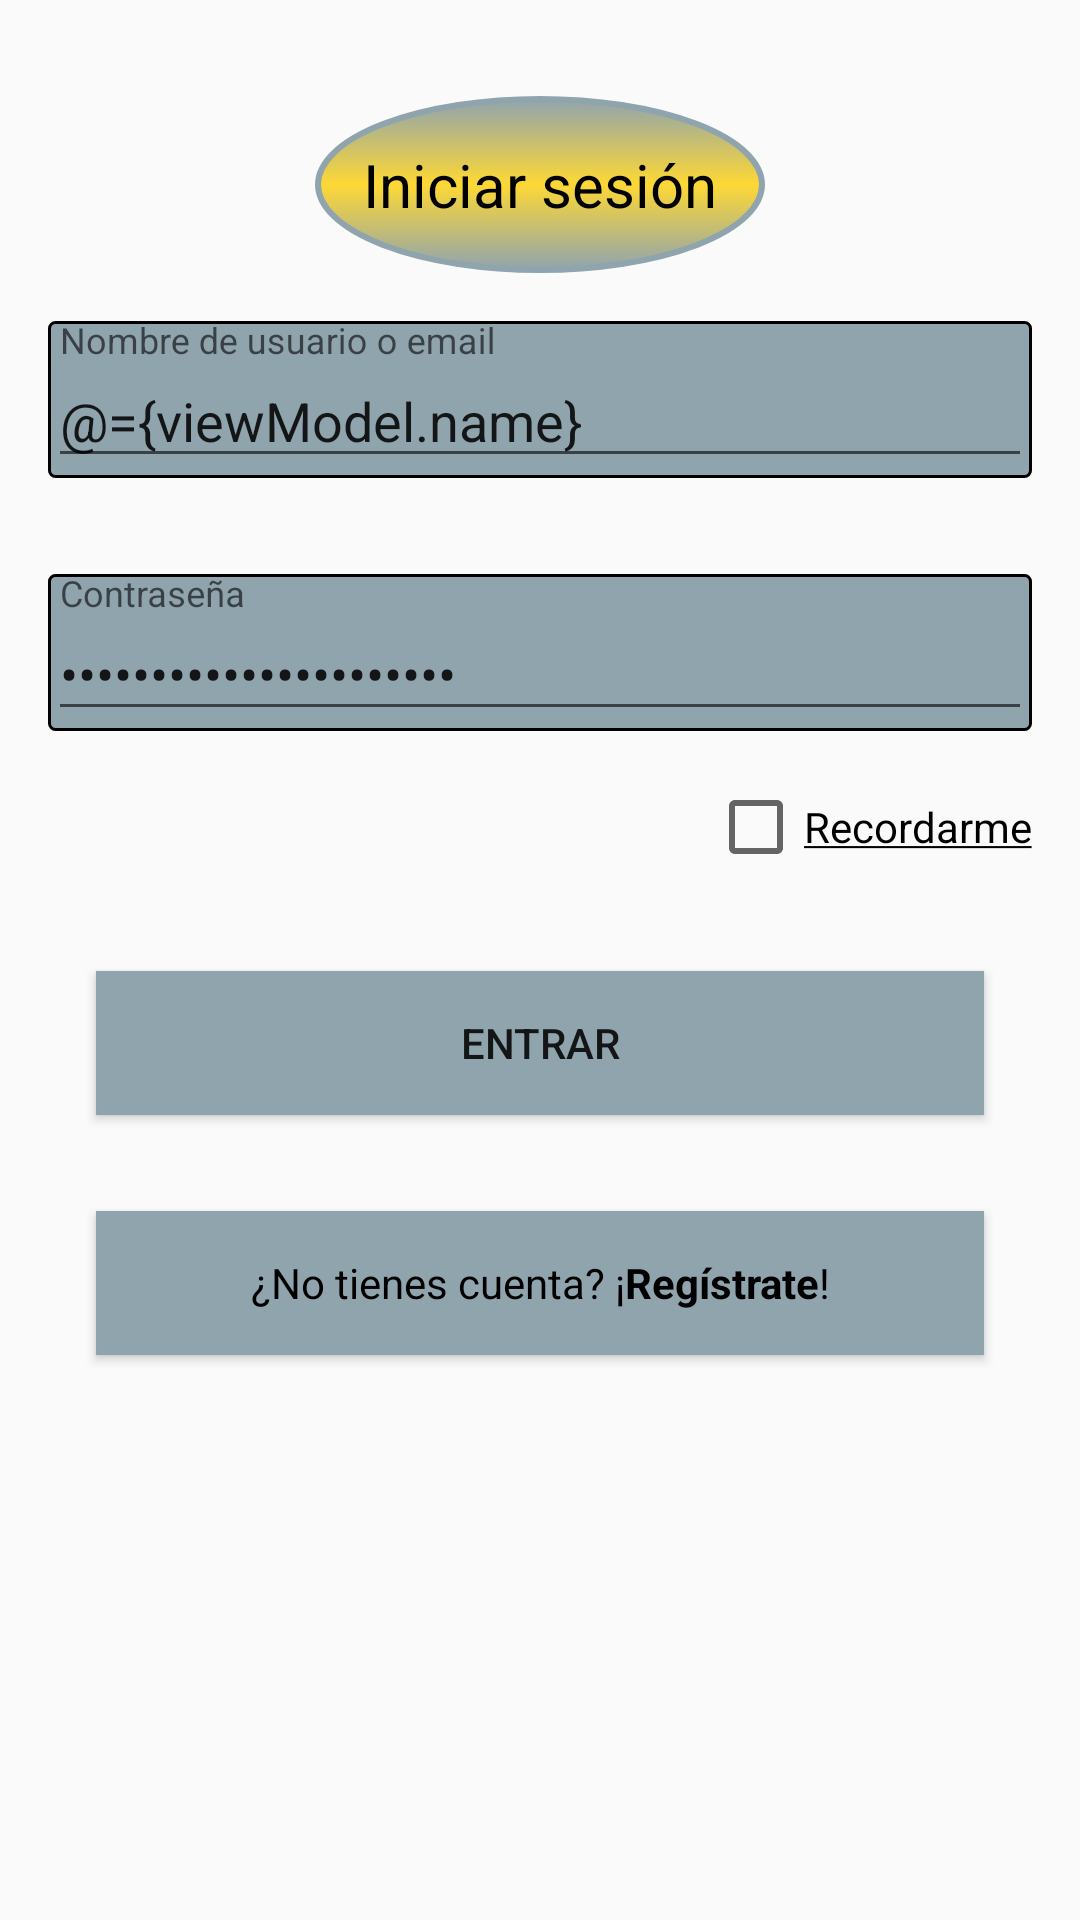

This screen was rendered from an Android layout file. Write that file and the resources it references.
<!-- AndroidManifest.xml: application theme AppTheme -->
<!-- res/layout/fragment_login.xml -->
<?xml version="1.0" encoding="utf-8"?>
<layout
    xmlns:android="http://schemas.android.com/apk/res/android"
    xmlns:app="http://schemas.android.com/apk/res-auto"
    xmlns:tools="http://schemas.android.com/tools"
    xmlns:bind="http://schemas.android.com/apk/res-auto"
    >

    <data>
        <variable
            name="viewModel"
            type="com.example.usuario.chronotasker.mvvm.login.LoginViewModel"
            />
    </data>

    <android.support.constraint.ConstraintLayout
        android:layout_width="match_parent"
        android:layout_height="match_parent"
        tools:context=".mvvm.login.LoginActivity"
        >

        <TextView
            android:id="@+id/txvTitle"
            android:layout_width="wrap_content"
            android:layout_height="wrap_content"
            android:layout_marginTop="32dp"
            android:text="@string/login"
            android:textAppearance="@style/Custom.Title"
            android:background="@drawable/shape_txv"
            android:paddingTop="16dp"
            android:paddingBottom="16dp"
            android:paddingEnd="16dp"
            android:paddingStart="16dp"
            app:layout_constraintEnd_toEndOf="parent"
            app:layout_constraintStart_toStartOf="parent"
            app:layout_constraintTop_toTopOf="parent"
            />

        <android.support.design.widget.TextInputLayout
            android:id="@+id/tilName"
            android:layout_width="0dp"
            android:layout_height="wrap_content"
            android:layout_marginEnd="16dp"
            android:layout_marginStart="16dp"
            android:layout_marginTop="16dp"
            android:background="@drawable/shape_edt"
            app:layout_constraintEnd_toEndOf="parent"
            app:layout_constraintStart_toStartOf="parent"
            app:layout_constraintTop_toBottomOf="@+id/txvTitle"
            >

            <android.support.design.widget.TextInputEditText
                android:layout_width="match_parent"
                android:layout_height="wrap_content"
                android:hint="@string/tilUserHint"
                android:inputType="text"
                android:text="@={viewModel.name}"
                />

        </android.support.design.widget.TextInputLayout>

        <android.support.design.widget.TextInputLayout
            android:id="@+id/tilPassword"
            android:layout_width="0dp"
            android:layout_height="wrap_content"
            android:layout_marginTop="32dp"
            android:background="@drawable/shape_edt"
            app:layout_constraintEnd_toEndOf="@+id/tilName"
            app:layout_constraintStart_toStartOf="@+id/tilName"
            app:layout_constraintTop_toBottomOf="@+id/tilName"
            >

            <android.support.design.widget.TextInputEditText
                android:layout_width="match_parent"
                android:layout_height="wrap_content"
                android:hint="@string/tilPasswordHint"
                android:inputType="textPassword"
                android:text="@={viewModel.password}"
                />

        </android.support.design.widget.TextInputLayout>

        <CheckBox
            android:id="@+id/chbRemember"
            android:layout_width="wrap_content"
            android:layout_height="wrap_content"
            android:layout_marginTop="16dp"
            android:text="@string/chkRemember"
            android:checked="@={viewModel.checked}"
            app:layout_constraintEnd_toEndOf="@+id/tilPassword"
            app:layout_constraintHorizontal_bias="1.0"
            app:layout_constraintStart_toStartOf="@+id/tilPassword"
            app:layout_constraintTop_toBottomOf="@+id/tilPassword"
            />

        <Button
            android:id="@+id/btnLogin"
            android:layout_width="0dp"
            android:layout_height="wrap_content"
            android:layout_marginEnd="16dp"
            android:layout_marginStart="16dp"
            android:layout_marginTop="32dp"
            android:layout_weight="1"
            android:background="@color/colorPrimaryLight"
            android:text="@string/btnSignIn"
            bind:onClick="@{() -> viewModel.onClickLogin()}"
            app:layout_constraintEnd_toEndOf="@+id/tilPassword"
            app:layout_constraintStart_toStartOf="@+id/tilPassword"
            app:layout_constraintTop_toBottomOf="@+id/chbRemember"
            />

        <Button
            android:id="@+id/txvSignup"
            android:layout_width="0dp"
            android:layout_height="wrap_content"
            android:layout_marginTop="32dp"
            android:background="@color/colorPrimaryLight"
            android:text="@string/txvSignup"
            android:textAlignment="center"
            android:textAppearance="@style/Custom.SignUp"
            bind:onClick="@{() -> viewModel.onClickSignup()}"
            app:layout_constraintEnd_toEndOf="@+id/btnLogin"
            app:layout_constraintStart_toStartOf="@+id/btnLogin"
            app:layout_constraintTop_toBottomOf="@+id/btnLogin"
            />

    </android.support.constraint.ConstraintLayout>

</layout>
<!-- resources referenced by this layout -->
<resources>
  <color name="colorPrimaryLight">#90a4ae</color>
  <!-- drawable shape_edt (drawable) -->
  <?xml version="1.0" encoding="utf-8"?>
  <shape
      xmlns:android="http://schemas.android.com/apk/res/android"
      android:shape="rectangle"
      >
      <solid android:color="@color/colorPrimaryLight" />
      <corners android:radius="2dp" />
      <stroke
          android:width="1dp"
          android:color="@android:color/black"/>
  
  </shape>
  <!-- drawable shape_txv (drawable) -->
  <?xml version="1.0" encoding="utf-8"?>
  <shape
      xmlns:android="http://schemas.android.com/apk/res/android"
      android:shape="oval"
      >
      <solid android:color="@color/colorSecondaryLight" />
      <gradient
          android:centerColor="@color/colorAccent"
          android:endColor="@color/colorPrimaryLight"
          android:startColor="@color/colorPrimaryLight"
          android:angle="90"
  
          />
      <stroke
          android:width="2dp"
          android:color="@color/colorPrimaryLight"/>
  
  </shape>
  <string name="btnSignIn">Entrar</string>
  <string name="chkRemember"><u>Recordarme</u></string>
  <string name="login">Iniciar sesión</string>
  <string name="tilPasswordHint">Contraseña</string>
  <string name="tilUserHint">Nombre de usuario o email</string>
  <string name="txvSignup">¿No tienes cuenta? ¡<b>Regístrate</b>!</string>
  <style name="Custom.SignUp" parent="AppTheme">
          <item name="android:textAppearance">@style/Base.TextAppearance.AppCompat.Small</item>
          <item name="android:textSize">@dimen/textSubTitle</item>
      </style>
  <style name="Custom.Title" parent="AppTheme">
          <item name="android:textAppearance">@style/Base.TextAppearance.AppCompat.Medium</item>
          <item name="android:textSize">@dimen/textTitle</item>
      </style>
  <style name="AppTheme" parent="Theme.AppCompat.Light.NoActionBar">
          <item name="colorPrimary">@color/colorPrimary</item>
          <item name="colorPrimaryDark">@color/colorPrimaryDark</item>
          <item name="colorAccent">@color/colorAccent</item>
      </style>
  <color name="colorSecondaryLight">#78909c</color>
  <color name="colorAccent">#fdd835</color>
  <dimen name="textSubTitle">14sp</dimen>
  <dimen name="textTitle">20sp</dimen>
  <color name="colorPrimary">#607D8B</color>
  <color name="colorPrimaryDark">#37474f</color>
</resources>
